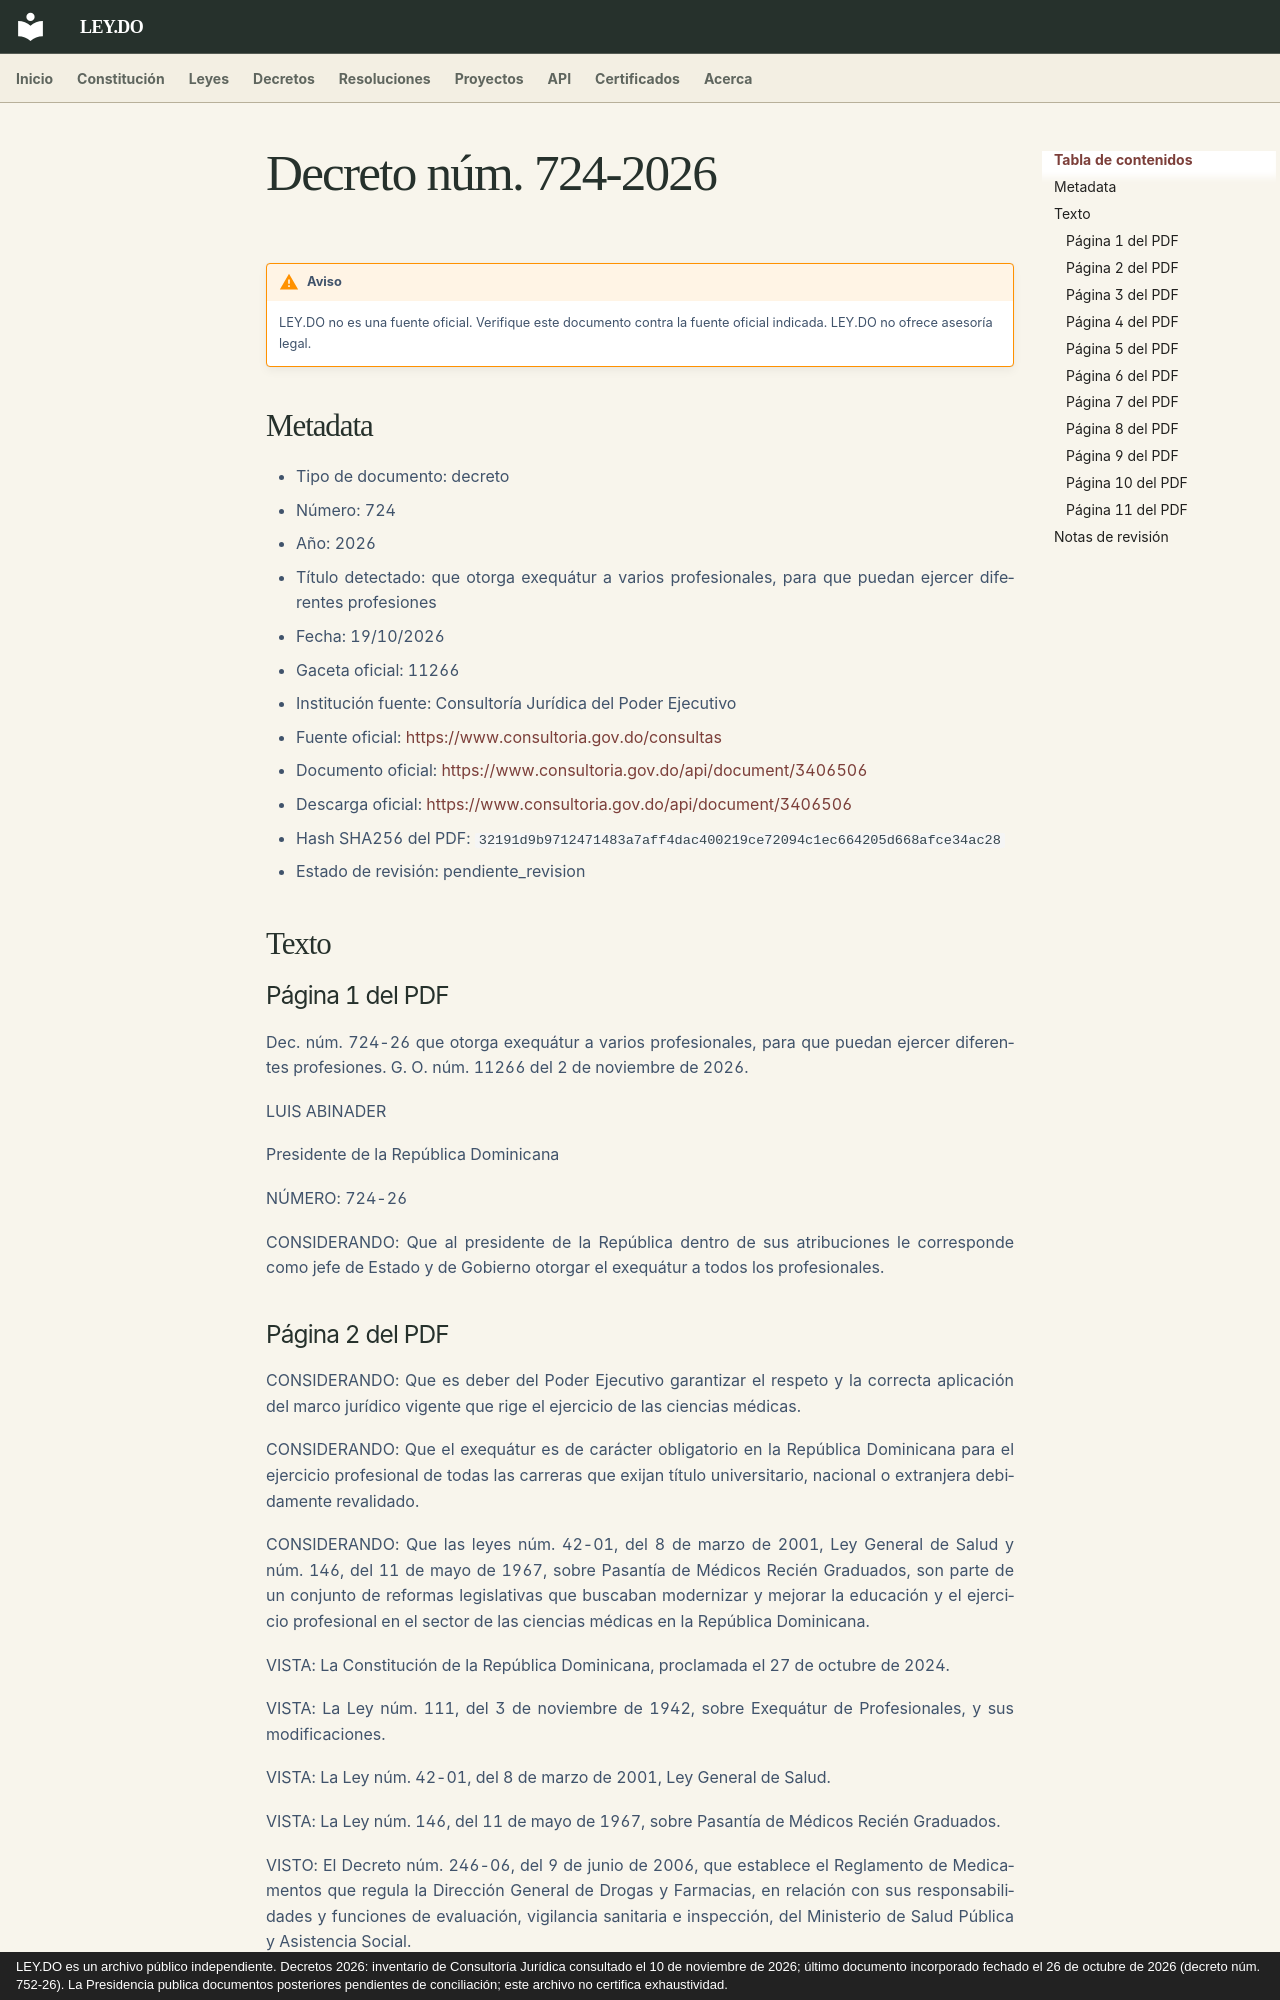

repository: ley-do/ley.do · page: decretos/2026/decreto-724-2026/index.html · generator: mkdocs · copyright: LEY.DO es un archivo público independiente. Decretos 2026: inventario de Consultoría Jurídica consultado el 10 de noviembre de 2026; último documento incorporado fechado el 26 de octubre de 2026 (decreto núm. 752-26). La Presidencia publica documentos posteriores pendientes de conciliación; este archivo no certifica exhaustividad.

# Decreto núm. 724-2026

!!! warning "Aviso"
    LEY.DO no es una fuente oficial. Verifique este documento contra la fuente oficial indicada.
    LEY.DO no ofrece asesoría legal.

## Metadata

- Tipo de documento: decreto
- Número: 724
- Año: 2026
- Título detectado: que otorga exequátur a varios profesionales, para que puedan ejercer diferentes profesiones
- Fecha: 19/10/2026
- Gaceta oficial: 11266
- Institución fuente: Consultoría Jurídica del Poder Ejecutivo
- Fuente oficial: [https://www.consultoria.gov.do/consultas](https://www.consultoria.gov.do/consultas)
- Documento oficial: [https://www.consultoria.gov.do/api/document/3406506](https://www.consultoria.gov.do/api/document/3406506)
- Descarga oficial: [https://www.consultoria.gov.do/api/document/3406506](https://www.consultoria.gov.do/api/document/3406506)
- Hash SHA256 del PDF: `32191d9b9712471483a7aff4dac400219ce72094c1ec664205d668afce34ac28`
- Estado de revisión: pendiente_revision

## Texto

### Página 1 del PDF

Dec. núm. 724-26 que otorga exequátur a varios profesionales, para que puedan ejercer diferentes profesiones. G. O. núm. 11266 del 2 de noviembre de 2026.

LUIS ABINADER

Presidente de la República Dominicana

NÚMERO: 724-26

CONSIDERANDO: Que al presidente de la República dentro de sus atribuciones le corresponde como jefe de Estado y de Gobierno otorgar el exequátur a todos los profesionales.
